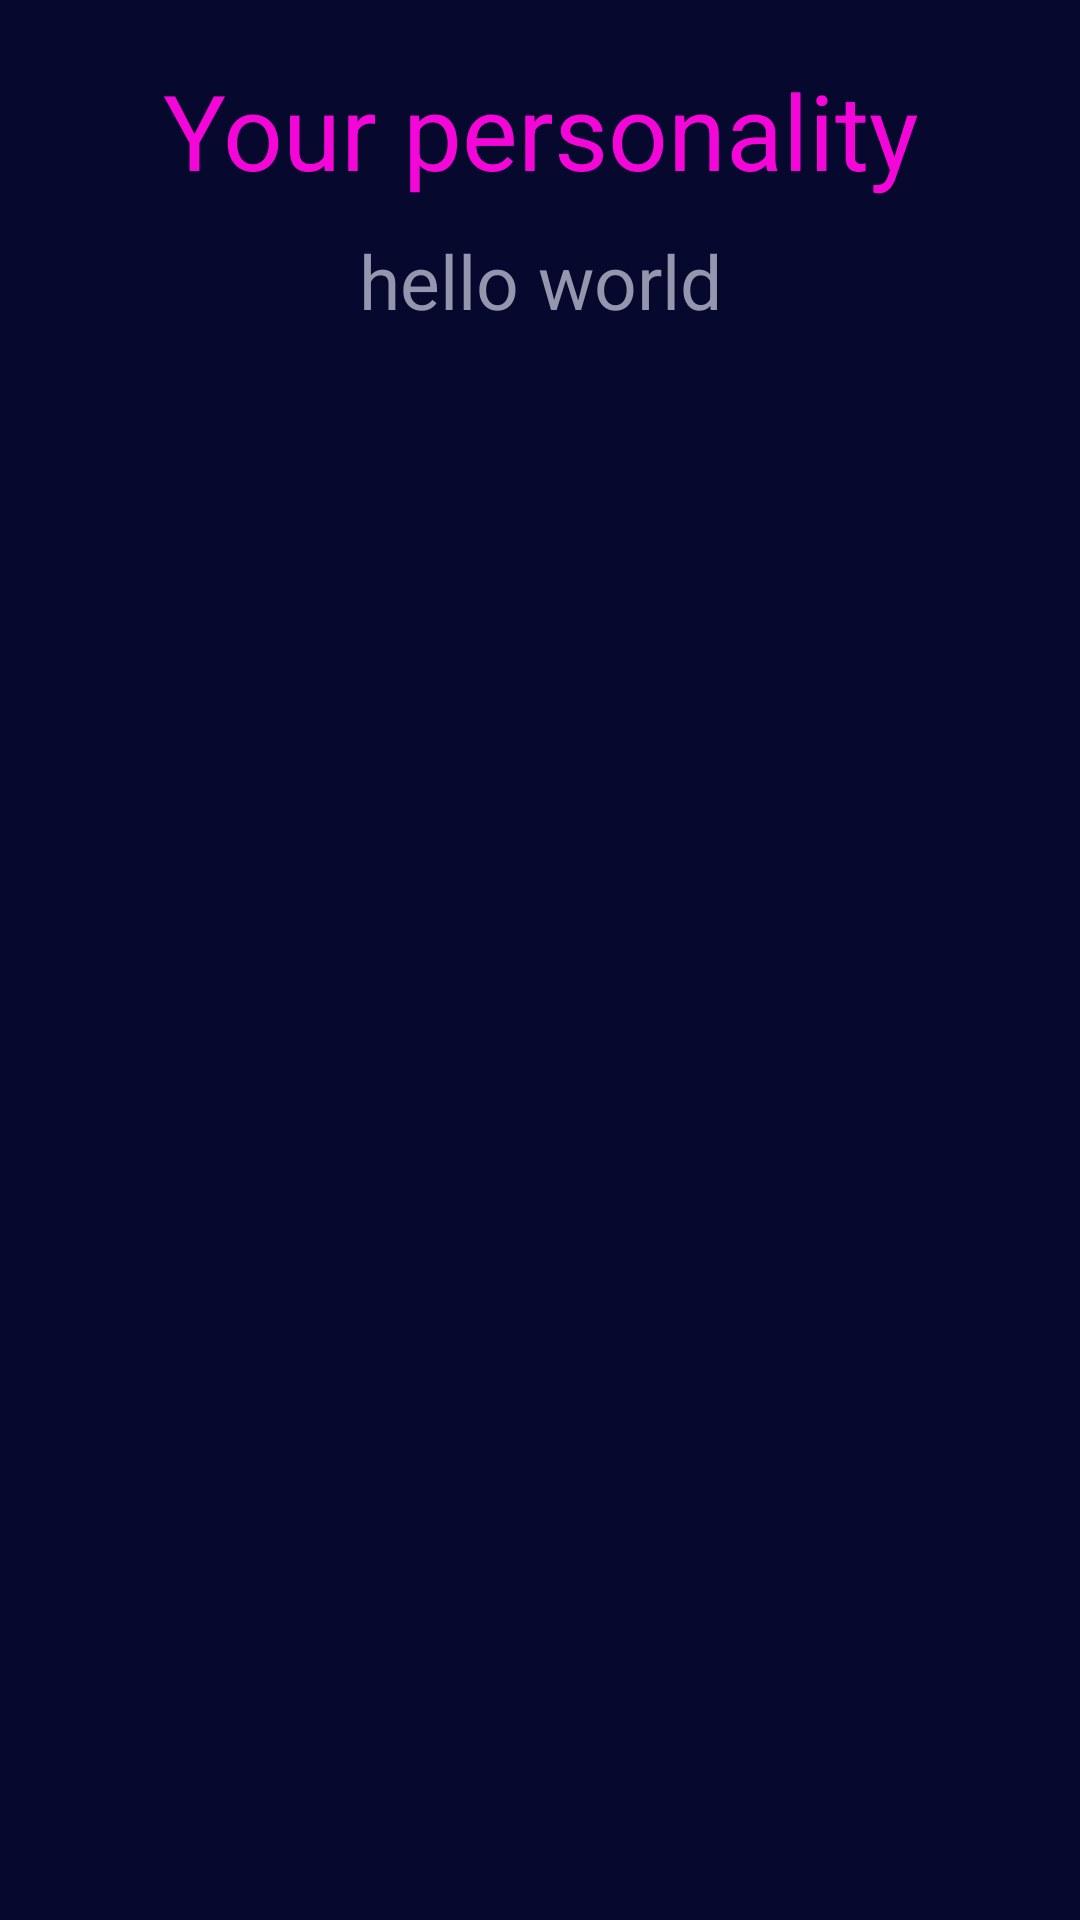

Here is an Android app screen rendered from its layout file. Give the layout XML and the strings, colors and styles it references.
<!-- AndroidManifest.xml: application theme AppTheme -->
<!-- res/layout/activity_result.xml -->
<?xml version="1.0" encoding="utf-8"?>
<LinearLayout xmlns:android="http://schemas.android.com/apk/res/android"
    xmlns:app="http://schemas.android.com/apk/res-auto"
    xmlns:tools="http://schemas.android.com/tools"
    android:layout_width="match_parent"
    android:layout_height="match_parent"
    tools:context=".ResultActivity"
    android:padding="20dp"
    android:background="#06082d"
    android:orientation="vertical"

    >

    <TextView
        android:gravity="center_horizontal"
        android:layout_width="match_parent"
        android:layout_height="wrap_content"
        android:textColor="#f406d8"
        android:textSize="35sp"
        android:text="Your personality"
        android:layout_marginBottom="10dp"

        />


    <ScrollView
        android:layout_width="match_parent"
        android:layout_height="match_parent"
        >

        <TextView
            android:id="@+id/textViewId"
            android:gravity="center_horizontal"
            android:layout_width="match_parent"
            android:layout_height="wrap_content"
            android:textColor="#9496ae"
            android:textSize="25sp"
            android:text="hello world"

            />

    </ScrollView>

</LinearLayout>
<!-- resources referenced by this layout -->
<resources>
  <style name="AppTheme" parent="Theme.AppCompat.Light.DarkActionBar">
          
          <item name="colorPrimary">@color/colorPrimary</item>
          <item name="colorPrimaryDark">@color/colorPrimaryDark</item>
          <item name="colorAccent">@color/colorAccent</item>
      </style>
  <color name="colorPrimary">#3F51B5</color>
  <color name="colorPrimaryDark">#303F9F</color>
  <color name="colorAccent">#FF4081</color>
</resources>
